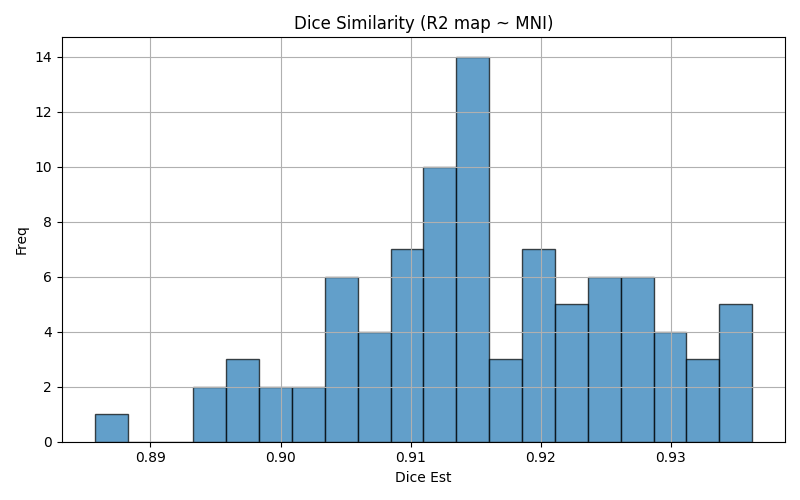

The file beside this chart, header and first rows:
img1	img2	dice	voxinmask	voxoutmask	ratio_inoutmask
sub-05_run-03	mni152	0.9092	87.07	12.93	6.733
sub-15_run-01	mni152	0.9135	87.37	12.63	6.915
sub-21_run-03	mni152	0.9247	87.5	12.5	7.003
sub-03_run-01	mni152	0.9019	87.88	12.12	7.25
sub-13_run-02	mni152	0.9027	88.01	11.99	7.338
sub-25_run-01	mni152	0.9095	86.64	13.36	6.484
sub-17_run-03	mni152	0.9063	85.88	14.12	6.084
sub-04_run-03	mni152	0.9145	87.11	12.89	6.761
sub-24_run-02	mni152	0.9243	87.95	12.05	7.3
sub-22_run-01	mni152	0.9288	88.41	11.59	7.63
sub-07_run-03	mni152	0.9187	87.4	12.6	6.936
sub-14_run-02	mni152	0.9141	88.6	11.4	7.775
sub-09_run-03	mni152	0.9342	90.79	9.21	9.857
sub-28_run-03	mni152	0.9245	89.52	10.48	8.546
sub-12_run-01	mni152	0.9045	87.44	12.56	6.959
sub-22_run-02	mni152	0.9301	88.56	11.44	7.744
sub-29_run-01	mni152	0.9252	89.69	10.31	8.696
sub-24_run-03	mni152	0.9201	88.43	11.57	7.644
sub-18_run-02	mni152	0.8933	82.4	17.6	4.681
sub-18_run-03	mni152	0.8977	83.03	16.97	4.893
sub-22_run-03	mni152	0.9334	89.21	10.79	8.269
sub-05_run-01	mni152	0.9096	87.43	12.57	6.958
sub-10_run-03	mni152	0.908	88.03	11.97	7.354
sub-27_run-03	mni152	0.9157	87.23	12.77	6.834
sub-31_run-03	mni152	0.9226	89.73	10.27	8.741
sub-08_run-02	mni152	0.913	84.92	15.08	5.631
sub-02_run-02	mni152	0.9197	89.96	10.04	8.96
sub-28_run-02	mni152	0.9287	90.1	9.895	9.106
sub-30_run-03	mni152	0.9217	90.22	9.785	9.22
sub-16_run-03	mni152	0.9199	89.99	10.01	8.995
sub-24_run-01	mni152	0.9297	88.42	11.58	7.634
sub-20_run-03	mni152	0.9164	88.66	11.34	7.822
sub-29_run-03	mni152	0.9279	89.6	10.4	8.614
sub-27_run-01	mni152	0.9146	87.16	12.84	6.789
sub-03_run-02	mni152	0.9125	88.85	11.15	7.968
sub-27_run-02	mni152	0.9125	87.04	12.96	6.714
sub-19_run-01	mni152	0.9086	88.19	11.81	7.468
sub-11_run-03	mni152	0.9349	90.6	9.396	9.642
sub-30_run-02	mni152	0.9199	91.41	8.594	10.64
sub-02_run-03	mni152	0.9181	89.5	10.5	8.528
sub-13_run-03	mni152	0.9049	88.72	11.28	7.863
sub-18_run-01	mni152	0.8941	82.56	17.44	4.732
sub-15_run-03	mni152	0.916	87.67	12.33	7.109
sub-06_run-03	mni152	0.9317	90.98	9.021	10.09
sub-20_run-01	mni152	0.9145	88.48	11.52	7.68
sub-23_run-02	mni152	0.9045	86.76	13.24	6.554
sub-08_run-01	mni152	0.9152	85.08	14.92	5.704
sub-17_run-01	mni152	0.9055	86.27	13.73	6.281
sub-23_run-03	mni152	0.904	87.04	12.96	6.713
sub-11_run-01	mni152	0.9267	90.76	9.239	9.824
sub-07_run-01	mni152	0.919	87.7	12.3	7.131
sub-33_run-02	mni152	0.9128	88.85	11.15	7.972
sub-11_run-02	mni152	0.9241	89.93	10.07	8.935
sub-06_run-02	mni152	0.9359	91.39	8.607	10.62
sub-29_run-02	mni152	0.927	89.69	10.31	8.697
sub-03_run-03	mni152	0.9127	88.98	11.02	8.07
sub-06_run-01	mni152	0.9316	91.16	8.844	10.31
sub-16_run-02	mni152	0.9217	90.96	9.043	10.06
sub-19_run-03	mni152	0.8857	88.34	11.66	7.576
sub-15_run-02	mni152	0.9156	87.75	12.25	7.162
... 30 more rows
